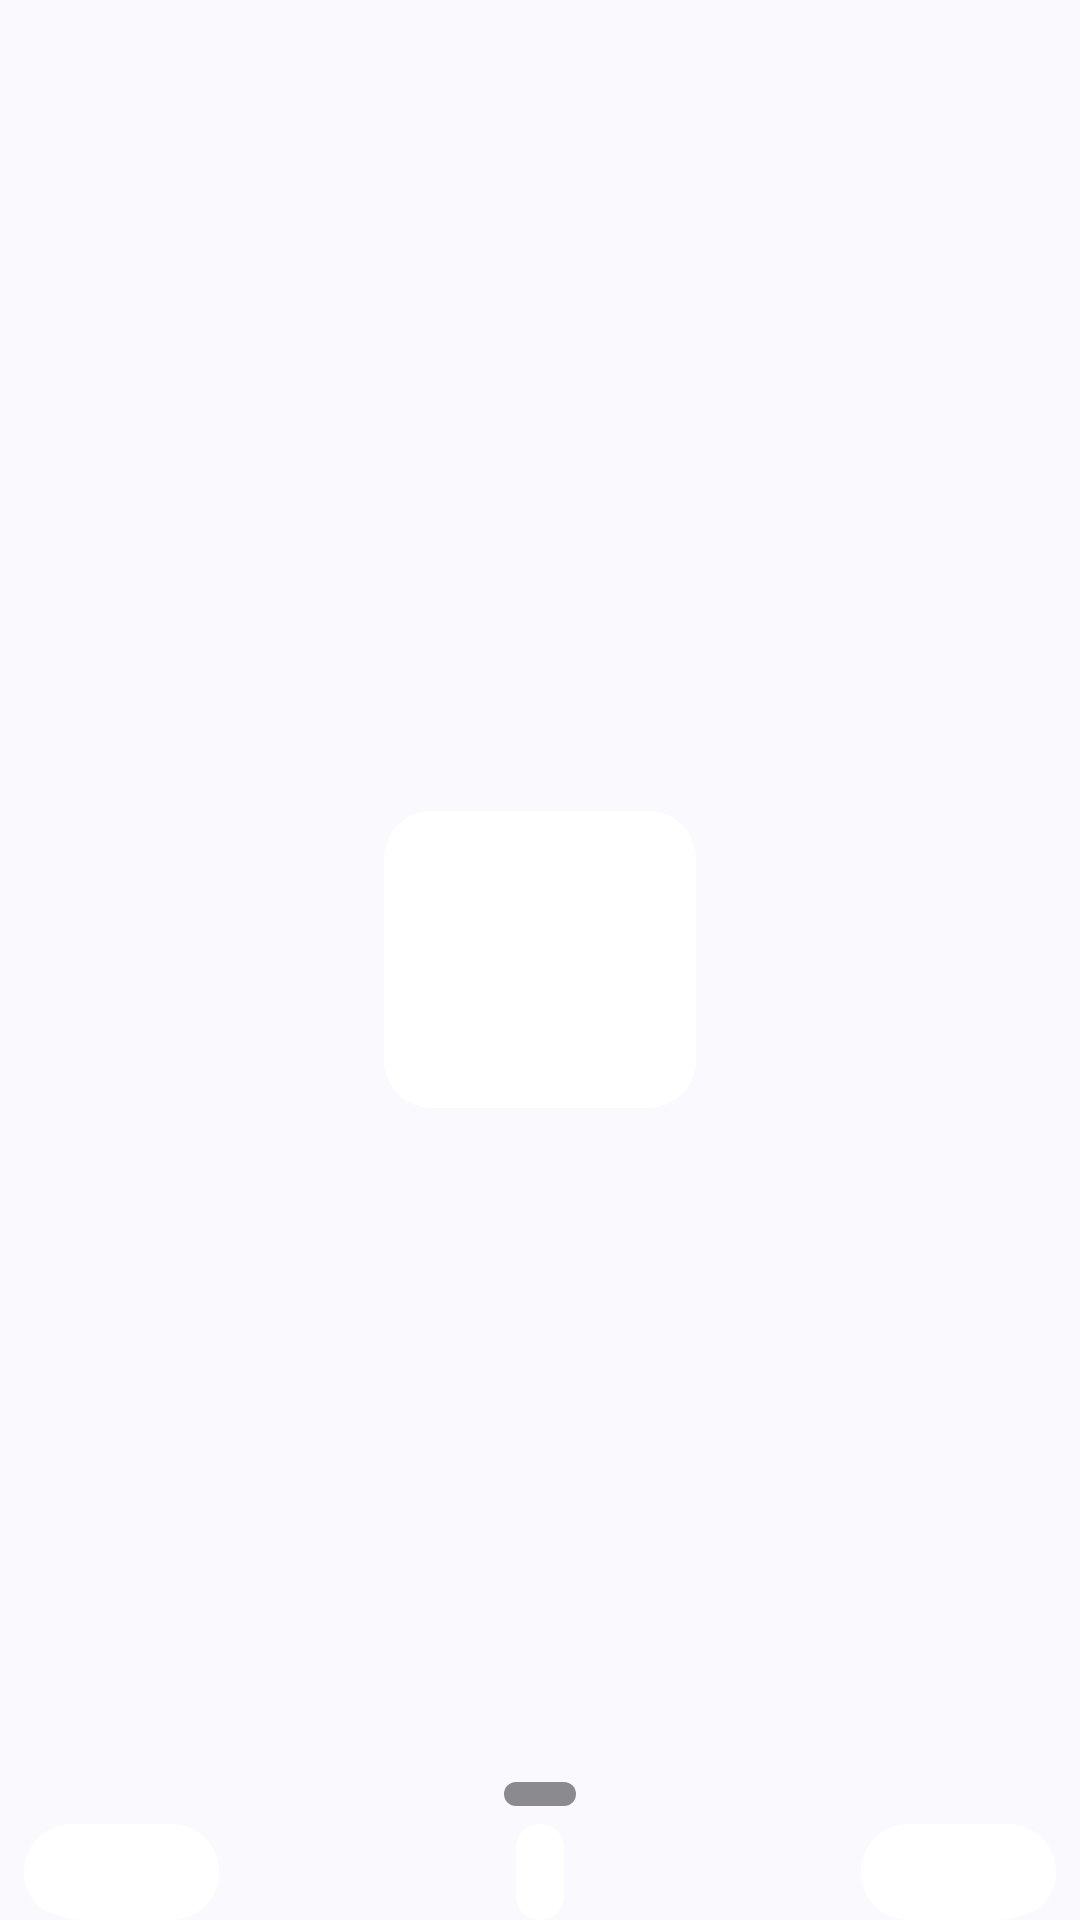

Layout XML and referenced resources for this Android screen:
<!-- AndroidManifest.xml: application theme AppTheme -->
<!-- res/layout/widget_stack.xml -->
<?xml version="1.0" encoding="utf-8"?>
<FrameLayout xmlns:android="http://schemas.android.com/apk/res/android"
    xmlns:tools="http://schemas.android.com/tools"
    android:id="@android:id/background"
    android:layout_width="match_parent"
    android:layout_height="match_parent"
    android:animateLayoutChanges="true"
    android:theme="@style/AppTheme"
    android:clipToOutline="true"
    android:background="@drawable/widget_stack_background"
    tools:ignore="UseAppTint">

    <LinearLayout
        android:id="@+id/add_widget"
        android:orientation="vertical"
        android:layout_width="wrap_content"
        android:layout_height="wrap_content"
        android:background="@drawable/pill"
        android:foreground="@drawable/stack_button_ripple_symmetric"
        android:clipChildren="true"
        android:layout_gravity="center"
        android:padding="16dp"
        android:gravity="center">

        <ImageView
            android:layout_width="48dp"
            android:layout_height="48dp"
            android:src="@drawable/ic_baseline_add_24"
            android:tint="?attr/colorOnPrimary"
            android:contentDescription="@string/add_widget"
            />

        <TextView
            android:layout_width="wrap_content"
            android:layout_height="wrap_content"
            android:text="@string/add_widget"
            android:textColor="?attr/colorOnPrimary"
            />

    </LinearLayout>

    <LinearLayout
        android:id="@+id/widget_content_wrapper"
        android:orientation="vertical"
        android:layout_width="match_parent"
        android:layout_height="match_parent"
        android:animateLayoutChanges="true">

        <FrameLayout
            android:id="@+id/widget_content_frame"
            android:layout_width="match_parent"
            android:layout_height="0dp"
            android:layout_weight="1">

            <ViewFlipper
                android:id="@+id/widget_content"
                android:layout_width="match_parent"
                android:layout_height="match_parent"
                android:inAnimation="@anim/stack_page_in"
                android:outAnimation="@anim/stack_page_out"
                android:animateFirstView="false">

                <LinearLayout
                    android:id="@+id/widget_content_even"
                    android:layout_width="match_parent"
                    android:layout_height="match_parent"
                    android:gravity="center"
                    android:orientation="vertical"
                />

                <LinearLayout
                    android:id="@+id/widget_content_odd"
                    android:layout_width="match_parent"
                    android:layout_height="match_parent"
                    android:gravity="center"
                    android:orientation="vertical"
                />

                <LinearLayout
                    android:id="@+id/widget_content_third"
                    android:layout_width="match_parent"
                    android:layout_height="match_parent"
                    android:gravity="center"
                    android:orientation="vertical"
                />

            </ViewFlipper>

            <ImageView
                android:id="@+id/bottom_bar_toggler"
                android:layout_width="24dp"
                android:layout_height="8dp"
                android:src="@drawable/pill"
                android:layout_gravity="bottom|center"
                android:contentDescription="@string/toggle_controls"
                android:tint="?android:textColorPrimary"
                android:layout_marginBottom="2dp"
                android:alpha="0.5"
                />

        </FrameLayout>

        <LinearLayout
            android:id="@+id/bottom_bar"
            android:baselineAligned="false"
            android:orientation="horizontal"
            android:layout_marginTop="4dp"
            android:paddingHorizontal="8dp"
            android:layout_width="match_parent"
            android:layout_height="wrap_content">

            <LinearLayout
                android:id="@+id/start_controls_wrapper"
                android:layout_width="wrap_content"
                android:layout_height="wrap_content"
                android:clipChildren="true"
                android:background="@drawable/pill">

                <FrameLayout
                    android:layout_width="32dp"
                    android:layout_height="32dp"
                    android:id="@+id/stack_configure"
                    android:background="@drawable/stack_button_ripple_left">

                    <ImageView
                        android:id="@+id/stack_configure_img"
                        android:layout_width="24dp"
                        android:layout_height="24dp"
                        android:layout_gravity="center"
                        android:src="@drawable/ic_baseline_settings_24"
                        android:tint="?attr/colorOnPrimary"
                        android:contentDescription="@string/settings"
                        />

                </FrameLayout>

                <FrameLayout
                    android:id="@+id/divider_left"
                    android:layout_width="1dp"
                    android:layout_height="match_parent"
                    android:background="?attr/colorOnPrimary"
                    />

                <FrameLayout
                    android:layout_width="32dp"
                    android:layout_height="32dp"
                    android:id="@+id/stack_refresh"
                    android:background="@drawable/stack_button_ripple_right">

                    <ImageView
                        android:id="@+id/stack_refresh_img"
                        android:layout_width="24dp"
                        android:layout_height="24dp"
                        android:layout_gravity="center"
                        android:src="@drawable/baseline_refresh_24"
                        android:tint="?attr/colorOnPrimary"
                        android:contentDescription="@string/refresh"
                        />

                </FrameLayout>

            </LinearLayout>

            <FrameLayout
                android:layout_weight="1"
                android:layout_width="0dp"
                android:layout_height="wrap_content">

                <LinearLayout
                    android:id="@+id/stack_dot_row"
                    android:layout_width="wrap_content"
                    android:layout_height="32dp"
                    android:paddingHorizontal="8dp"
                    android:orientation="horizontal"
                    android:layout_gravity="center"
                    android:gravity="center"
                    android:clipChildren="true"
                    android:background="@drawable/pill" />

            </FrameLayout>

            <LinearLayout
                android:id="@+id/end_controls_wrapper"
                android:background="@drawable/pill"
                android:orientation="horizontal"
                android:layout_width="wrap_content"
                android:layout_height="wrap_content">

                <FrameLayout
                    android:layout_width="32dp"
                    android:layout_height="32dp"
                    android:id="@+id/stack_backward"
                    android:background="@drawable/stack_button_ripple_left">

                    <ImageView
                        android:id="@+id/stack_backward_img"
                        android:layout_width="24dp"
                        android:layout_height="24dp"
                        android:layout_gravity="center"
                        android:src="@drawable/arrow_left_24px"
                        android:tint="?attr/colorOnPrimary"
                        android:contentDescription="@string/previous"
                        />

                </FrameLayout>

                <FrameLayout
                    android:id="@+id/divider_right"
                    android:layout_width="1dp"
                    android:layout_height="match_parent"
                    android:background="?attr/colorOnPrimary"
                    />

                <FrameLayout
                    android:layout_width="32dp"
                    android:layout_height="32dp"
                    android:id="@+id/stack_forward"
                    android:background="@drawable/stack_button_ripple_right">

                    <ImageView
                        android:id="@+id/stack_forward_img"
                        android:layout_width="24dp"
                        android:layout_height="24dp"
                        android:layout_gravity="center"
                        android:src="@drawable/arrow_left_24px"
                        android:rotationY="-180"
                        android:tint="?attr/colorOnPrimary"
                        android:contentDescription="@string/next"
                        />

                </FrameLayout>

            </LinearLayout>

        </LinearLayout>

    </LinearLayout>

</FrameLayout>
<!-- resources referenced by this layout -->
<resources>
  <!-- drawable arrow_left_24px (drawable) -->
  <vector xmlns:android="http://schemas.android.com/apk/res/android"
      android:width="24dp"
      android:height="24dp"
      android:viewportWidth="500"
      android:viewportHeight="500"
      android:tint="?attr/colorControlNormal"
      android:autoMirrored="true">
    <group
        android:translateX="-230"
        android:translateY="-230">
      <path
          android:fillColor="@android:color/white"
          android:pathData="M560,680L360,480L560,280L560,680Z"/>
    </group>
  </vector>
  <!-- drawable baseline_refresh_24 (drawable) -->
  <vector android:height="24dp"
      android:viewportHeight="24" android:viewportWidth="24"
      android:width="24dp" xmlns:android="http://schemas.android.com/apk/res/android">
      <path android:fillColor="@android:color/white" android:pathData="M17.65,6.35C16.2,4.9 14.21,4 12,4c-4.42,0 -7.99,3.58 -7.99,8s3.57,8 7.99,8c3.73,0 6.84,-2.55 7.73,-6h-2.08c-0.82,2.33 -3.04,4 -5.65,4 -3.31,0 -6,-2.69 -6,-6s2.69,-6 6,-6c1.66,0 3.14,0.69 4.22,1.78L13,11h7V4l-2.35,2.35z"/>
  </vector>
  <!-- drawable pill (drawable) -->
  <?xml version="1.0" encoding="utf-8"?>
  <shape xmlns:android="http://schemas.android.com/apk/res/android"
      android:shape="rectangle">
  
      <corners android:radius="16dp"
          />
  
      <solid android:color="@android:color/white" />
  
  </shape>
  <!-- drawable stack_button_ripple_symmetric (drawable) -->
  <?xml version="1.0" encoding="utf-8"?>
  <layer-list xmlns:android="http://schemas.android.com/apk/res/android"
      android:autoMirrored="true">
      <item>
          <ripple
              android:color="#55000000">
              <item android:id="@android:id/mask">
                  <shape android:shape="rectangle">
                      <solid android:color="@android:color/white" />
                      <corners android:radius="16dp" />
                  </shape>
              </item>
          </ripple>
      </item>
  </layer-list>
  <!-- drawable widget_stack_background (drawable) -->
  <?xml version="1.0" encoding="utf-8"?>
  <shape xmlns:android="http://schemas.android.com/apk/res/android" android:shape="rectangle">
      <solid android:color="@android:color/transparent" />
  </shape>
  <string name="add_widget">Add Widget</string>
  <string name="next">Next</string>
  <string name="previous">Previous</string>
  <string name="refresh">Refresh</string>
  <string name="settings">Settings</string>
  <string name="toggle_controls">Toggle Controls</string>
  <style name="AppTheme" parent="BaseColorTheme">
          <item name="actionBarStyle">@style/AppTheme.ActionBar</item>
          <item name="android:actionBarStyle">@style/AppTheme.ActionBar</item>
  
          <item name="shapeAppearanceSmallComponent">@style/ShapeAppearance</item>
          <item name="shapeAppearanceMediumComponent">@style/ShapeAppearance</item>
          <item name="shapeAppearanceLargeComponent">@style/ShapeAppearance</item>
      </style>
  <style name="BaseColorTheme" parent="BaseTheme">
          <item name="colorPrimary">@color/colorPrimary</item>
          <item name="colorPrimaryDark">@color/colorPrimaryDark</item>
          <item name="colorAccent">@color/colorAccent</item>
      </style>
  <style name="AppTheme.ActionBar" parent="Widget.Material3.Light.ActionBar.Solid">
          <item name="android:background">?colorSurface</item>
          <item name="background">?colorSurface</item>
  
          <item name="android:elevation">4dp</item>
          <item name="elevation">4dp</item>
      </style>
  <style name="ShapeAppearance" parent="ShapeAppearance.MaterialComponents.MediumComponent">
          <item name="cornerSize">12dp</item>
      </style>
  <style name="BaseTheme" parent="Theme.Material3.DynamicColors.DayNight">
          <item name="android:windowDrawsSystemBarBackgrounds">true</item>
          <item name="android:statusBarColor">@android:color/transparent</item>
          <item name="android:navigationBarColor">@android:color/transparent</item>
          <item name="enableEdgeToEdge">true</item>
      </style>
  <!-- not gathered from this repository: default colours our renderer supplied (Android Studio template values) -->
  <color name="colorPrimary">#FF6200EE</color>
  <color name="colorPrimaryDark">#FF3700B3</color>
  <color name="colorAccent">#FF03DAC5</color>
</resources>
